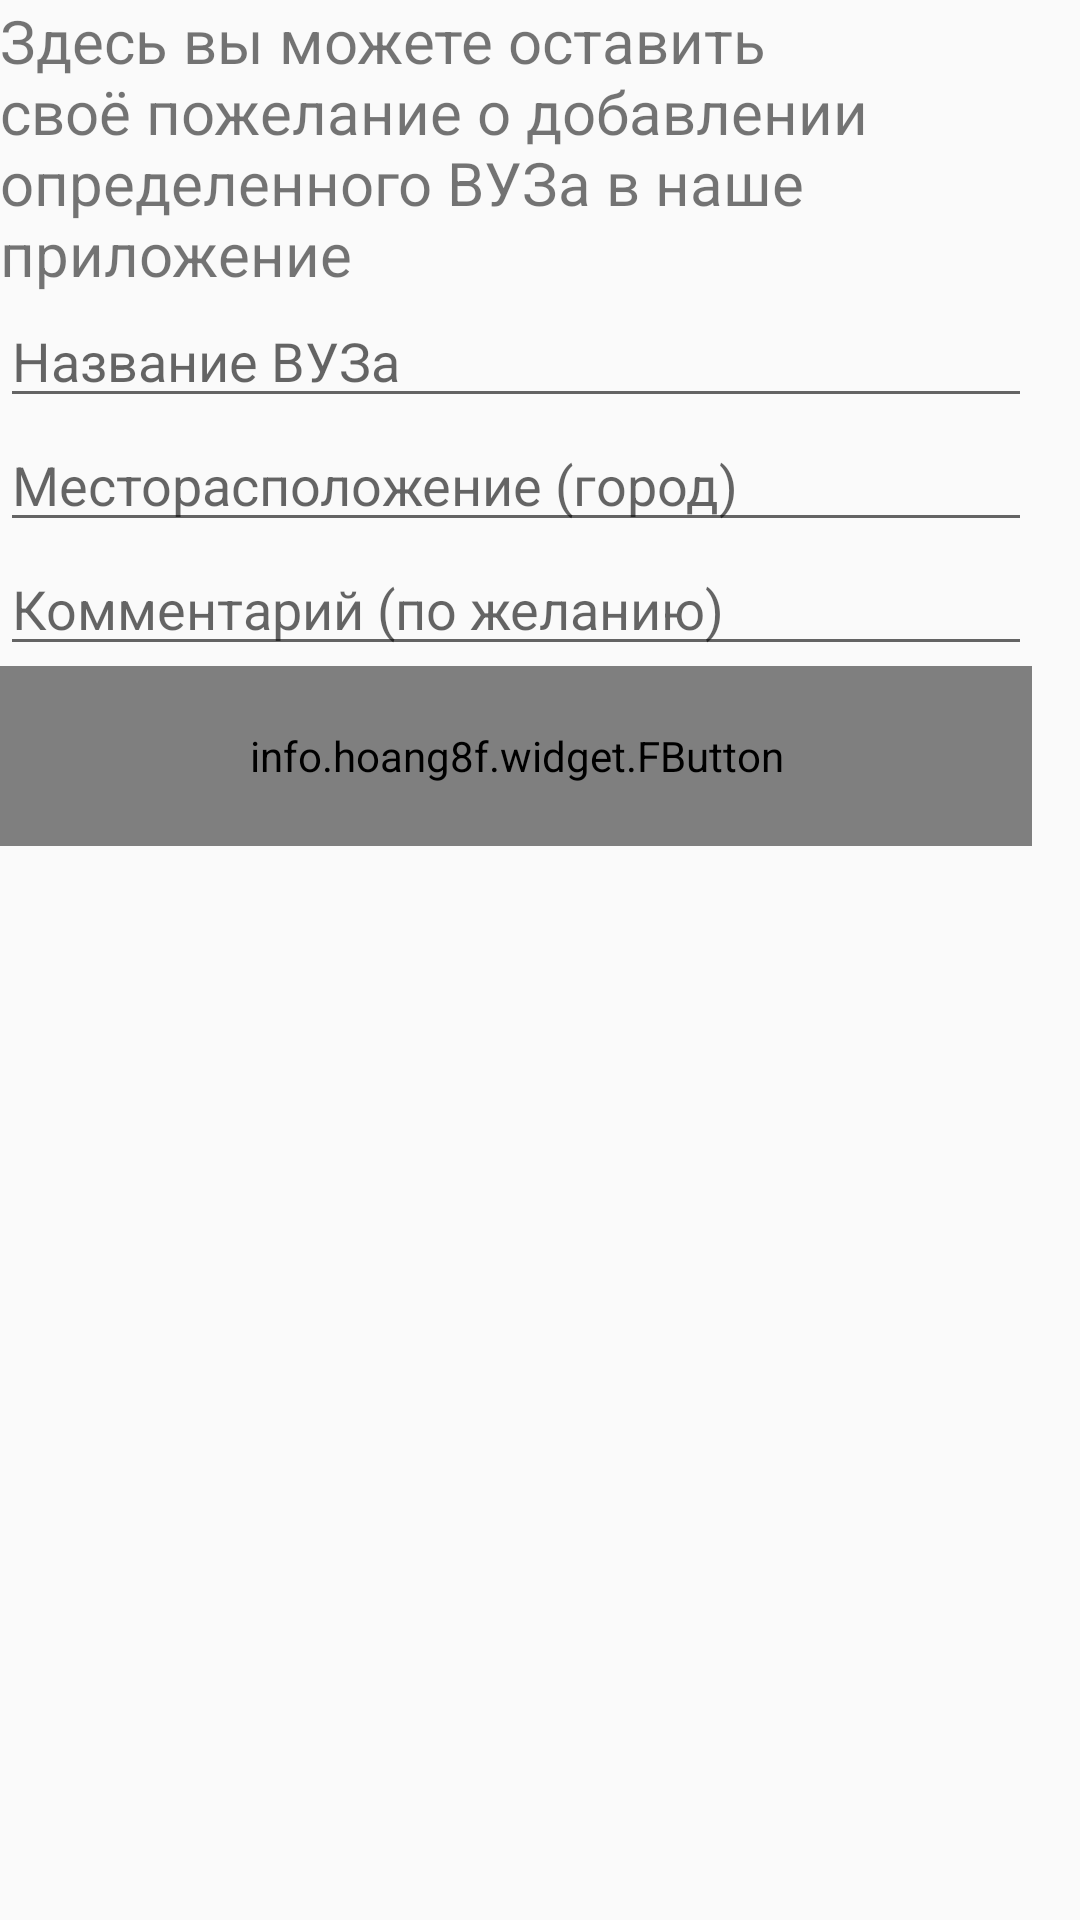

Produce the Android XML layout that renders to this screen, including the resource entries it uses.
<!-- AndroidManifest.xml: application theme AppTheme -->
<!-- res/layout/content_add_comment_activity.xml -->
<?xml version="1.0" encoding="utf-8"?>
<android.support.constraint.ConstraintLayout xmlns:android="http://schemas.android.com/apk/res/android"
    xmlns:app="http://schemas.android.com/apk/res-auto"
    xmlns:tools="http://schemas.android.com/tools"
    android:layout_width="match_parent"
    android:layout_height="match_parent"
    app:layout_behavior="@string/appbar_scrolling_view_behavior"
    tools:context="ru.abityrienty.vyzi.Add_comment_activity"
    tools:showIn="@layout/activity_add_comment_activity"
    xmlns:fbutton="http://schemas.android.com/apk/res-auto">

<LinearLayout
    android:layout_width="344dp"
    android:layout_height="wrap_content"
    android:orientation="vertical"
    tools:layout_editor_absoluteY="0dp"
    tools:layout_editor_absoluteX="8dp">
    <ScrollView
        android:layout_width="match_parent"
        android:layout_height="wrap_content">
        <LinearLayout
            android:layout_width="match_parent"
            android:layout_height="wrap_content"
            android:orientation="vertical">
        <TextView
            android:layout_width="match_parent"
            android:layout_height="wrap_content"
            android:text="@string/add_uni"
            android:textSize="20sp"/>
        <EditText
            android:layout_width="match_parent"
            android:layout_height="wrap_content"
            android:hint="@string/hint_name"/>
        <EditText
            android:layout_width="match_parent"
            android:layout_height="wrap_content"
            android:hint="@string/hint_location"/>
        <EditText
            android:layout_width="match_parent"
            android:layout_height="wrap_content"
            android:hint="@string/hint_comment"/>
        <info.hoang8f.widget.FButton
            style="@style/btn_introduction"
            android:layout_height="60dp"
            android:text="@string/btn_send"
            fbutton:buttonColor="@color/shadow2"
            fbutton:cornerRadius="16dp"
            fbutton:shadowColor="@color/siteBack"
            fbutton:shadowHeight="5dp" />
        </LinearLayout>
    </ScrollView>
</LinearLayout>

</android.support.constraint.ConstraintLayout>
<!-- res/layout/activity_add_comment_activity.xml (included above) -->
<?xml version="1.0" encoding="utf-8"?>
<android.support.design.widget.CoordinatorLayout xmlns:android="http://schemas.android.com/apk/res/android"
    xmlns:app="http://schemas.android.com/apk/res-auto"
    xmlns:tools="http://schemas.android.com/tools"
    android:layout_width="match_parent"
    android:layout_height="match_parent"
    tools:context="ru.abityrienty.vyzi.Add_comment_activity">

    <android.support.design.widget.AppBarLayout
        android:layout_width="match_parent"
        android:layout_height="wrap_content"
        android:theme="@style/AppTheme.AppBarOverlay">

        <android.support.v7.widget.Toolbar
            android:id="@+id/toolbar"
            android:layout_width="match_parent"
            android:layout_height="?attr/actionBarSize"
            android:background="?attr/colorPrimary"
            app:popupTheme="@style/AppTheme.PopupOverlay" />

    </android.support.design.widget.AppBarLayout>

    <include layout="@layout/content_add_comment_activity"/>

</android.support.design.widget.CoordinatorLayout>
<!-- resources referenced by this layout -->
<resources>
  <color name="shadow2">#9cc5aa</color>
  <color name="siteBack">#8bb478</color>
  <string name="add_uni">Здесь вы можете оставить своё пожелание о добавлении определенного ВУЗа в наше приложение</string>
  <string name="btn_send">Отправить</string>
  <string name="hint_comment">Комментарий (по желанию)</string>
  <string name="hint_location">Месторасположение (город)</string>
  <string name="hint_name">Название ВУЗа</string>
  <style name="AppTheme.AppBarOverlay" parent="ThemeOverlay.AppCompat.Dark.ActionBar" />
  <style name="AppTheme.PopupOverlay" parent="ThemeOverlay.AppCompat.Light" />
  <style name="btn_introduction">
          <item name="android:layout_width">match_parent</item>
          <item name="android:layout_height">100dp</item>
          <item name="android:textAllCaps">true</item>
          <item name="android:textColor">@color/white</item>
          <item name="android:textSize">20sp</item>
      </style>
  <style name="AppTheme" parent="Theme.AppCompat.Light.DarkActionBar">
          
          <item name="colorPrimary">@color/colorPrimary</item>
          <item name="colorPrimaryDark">@color/colorPrimaryDark</item>
          <item name="colorAccent">@color/siteBack</item>
      </style>
  <color name="white">#FFFFFF</color>
  <color name="colorPrimary">#3F51B5</color>
  <color name="colorPrimaryDark">#303F9F</color>
</resources>
